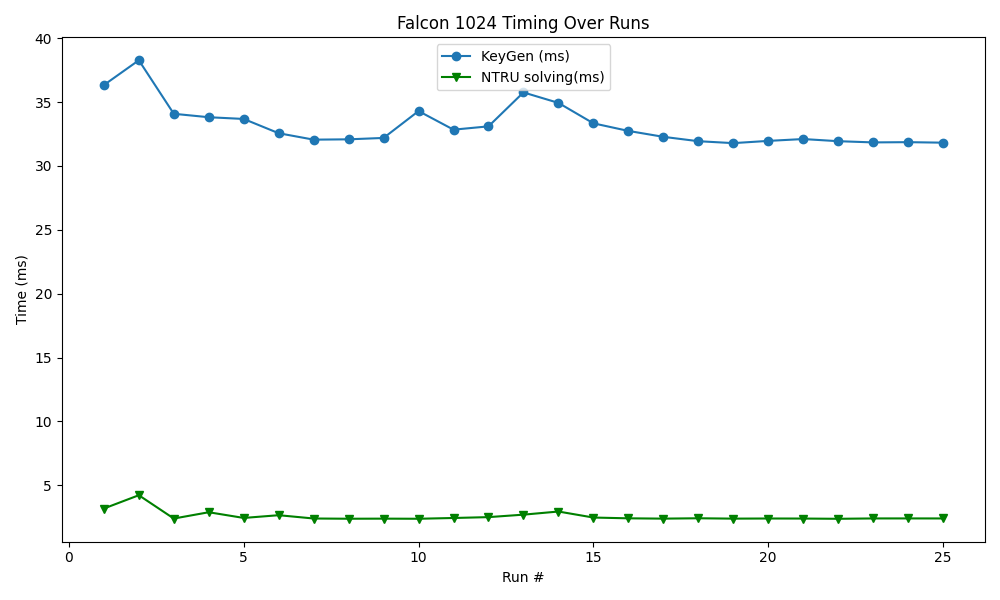

Values plotted in this chart, from the file beside it:
timestamp, mode, keygen, sign, verify, rejections, ntru_timing
2025-06-21 22:47:08, 1024, 36.33, 10.51, 0.082, 0.0000, 3.186
2025-06-21 22:47:09, 1024, 38.27, 10.2, 0.093, 0.0000, 4.227
2025-06-21 22:47:10, 1024, 34.09, 9.964, 0.084, 0.0000, 2.402
2025-06-21 22:47:12, 1024, 33.82, 9.533, 0.078, 0.0000, 2.895
2025-06-21 22:47:13, 1024, 33.68, 9.330, 0.075, 0.0000, 2.449
2025-06-21 22:47:14, 1024, 32.56, 8.669, 0.079, 0.0000, 2.663
2025-06-21 22:47:15, 1024, 32.06, 8.663, 0.078, 0.0000, 2.405
2025-06-21 22:47:16, 1024, 32.09, 8.658, 0.074, 0.0000, 2.387
2025-06-21 22:47:18, 1024, 32.2, 8.655, 0.076, 0.0000, 2.394
2025-06-21 22:47:19, 1024, 34.3, 9.571, 0.081, 0.0000, 2.385
2025-06-21 22:47:20, 1024, 32.84, 8.787, 0.074, 0.0000, 2.445
2025-06-21 22:47:21, 1024, 33.1, 9.273, 0.081, 0.0000, 2.513
2025-06-21 22:47:23, 1024, 35.76, 9.637, 0.087, 0.0000, 2.706
2025-06-21 22:47:24, 1024, 34.94, 10.07, 0.084, 0.0000, 2.951
2025-06-21 22:47:25, 1024, 33.34, 9.171, 0.075, 0.0000, 2.480
2025-06-21 22:47:26, 1024, 32.74, 8.812, 0.075, 0.0000, 2.419
2025-06-21 22:47:28, 1024, 32.28, 8.638, 0.076, 0.0000, 2.395
2025-06-21 22:47:29, 1024, 31.94, 8.897, 0.075, 0.0000, 2.423
2025-06-21 22:47:30, 1024, 31.79, 8.704, 0.078, 0.0000, 2.395
2025-06-21 22:47:31, 1024, 31.96, 8.739, 0.077, 0.0000, 2.405
2025-06-21 22:47:32, 1024, 32.11, 8.706, 0.078, 0.0000, 2.401
2025-06-21 22:47:33, 1024, 31.94, 8.638, 0.075, 0.0000, 2.382
2025-06-21 22:47:35, 1024, 31.84, 8.645, 0.076, 0.0000, 2.410
2025-06-21 22:47:36, 1024, 31.86, 8.619, 0.076, 0.0000, 2.411
2025-06-21 22:47:37, 1024, 31.82, 8.663, 0.076, 0.0000, 2.409
